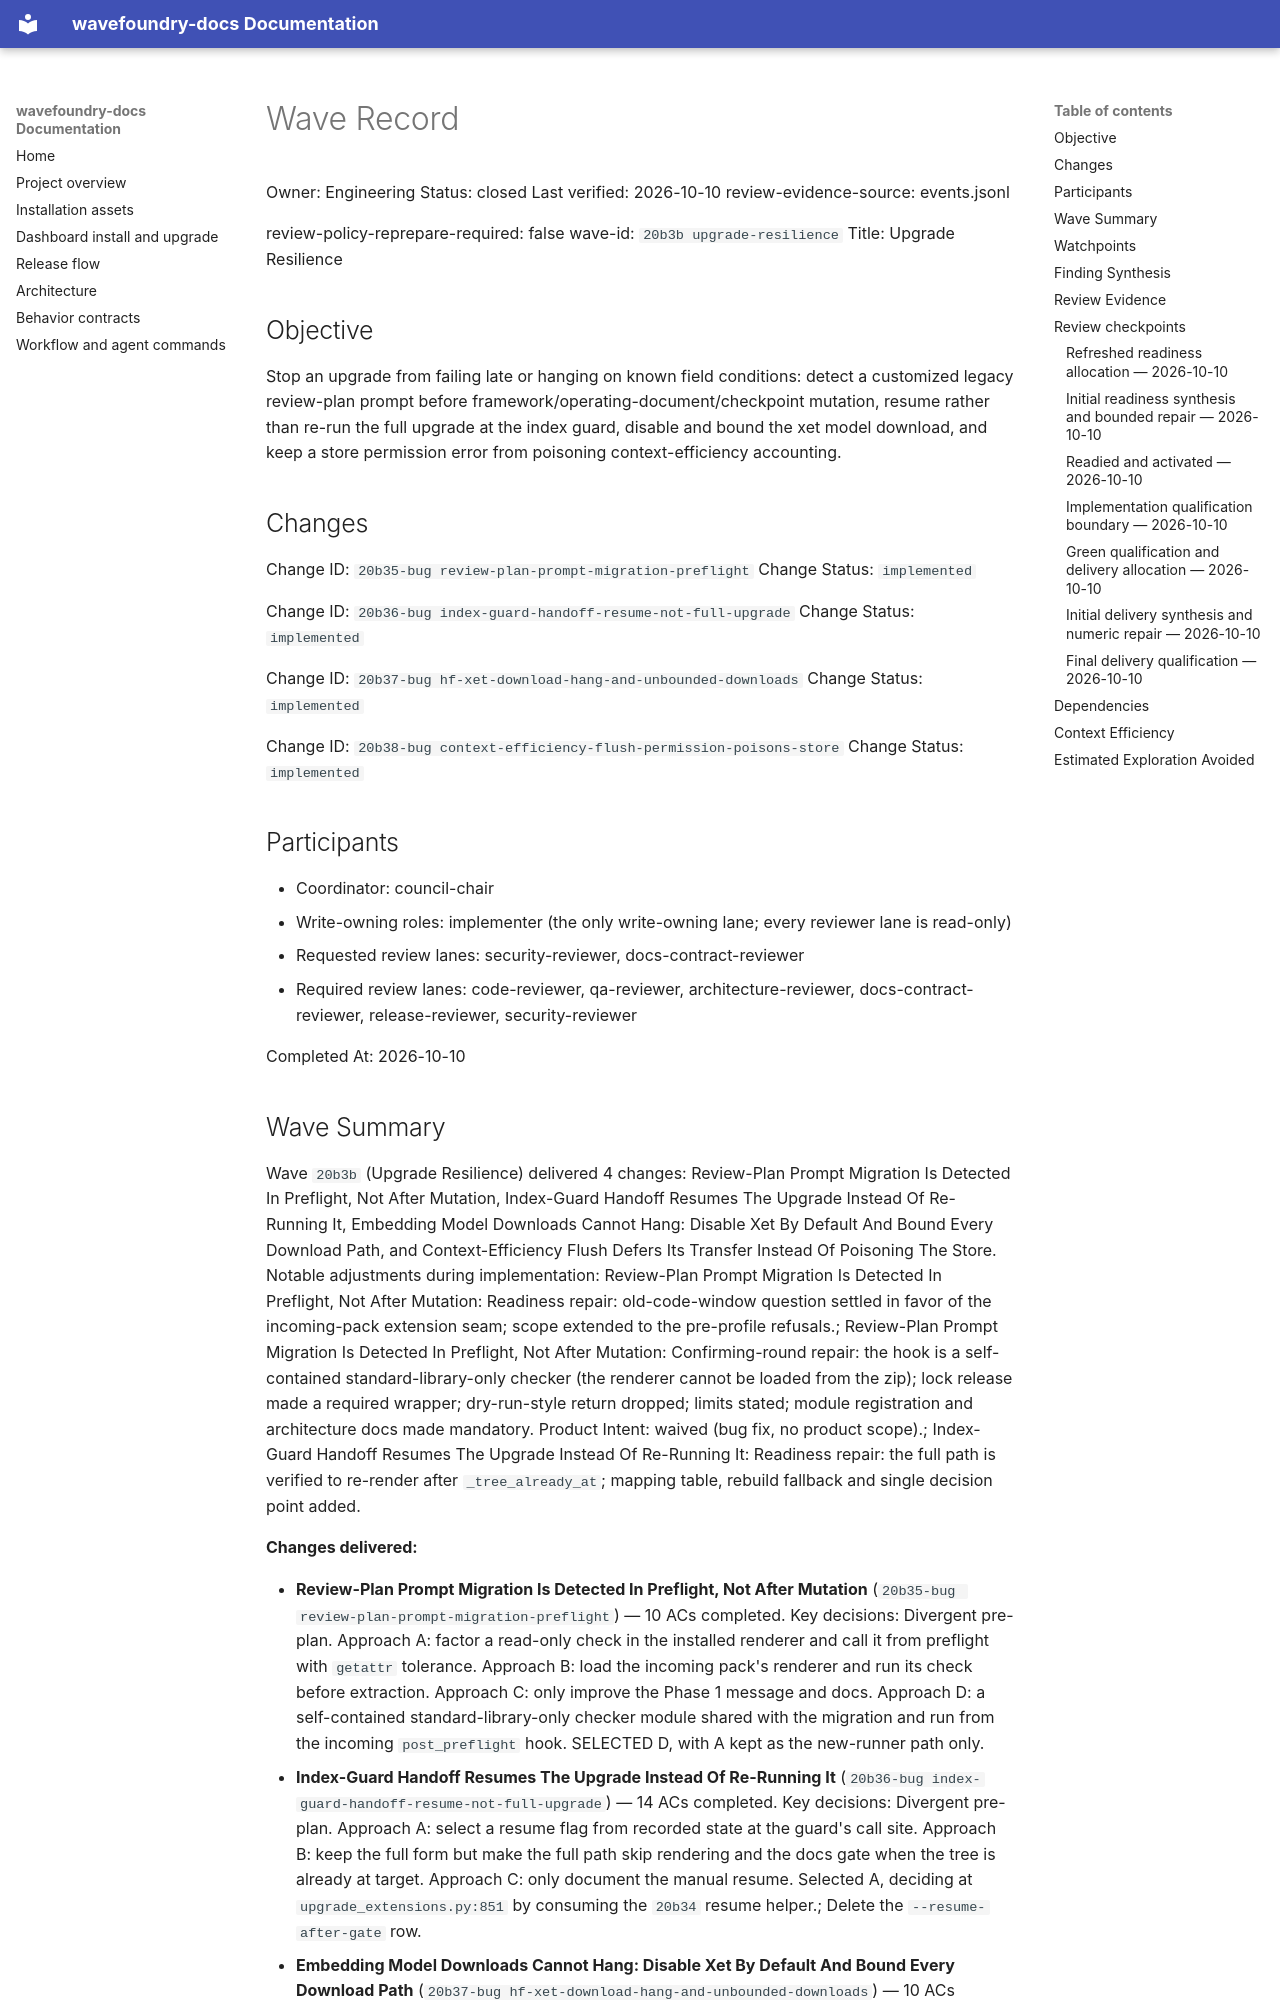

repository: coryhacking/wavefoundry · page: waves/20b3b upgrade-resilience/wave/index.html · generator: mkdocs

# Wave Record

Owner: Engineering
Status: closed
Last verified: 2026-10-10
review-evidence-source: events.jsonl

review-policy-reprepare-required: false
wave-id: `20b3b upgrade-resilience`
Title: Upgrade Resilience

## Objective

Stop an upgrade from failing late or hanging on known field conditions: detect a customized legacy review-plan prompt before framework/operating-document/checkpoint mutation, resume rather than re-run the full upgrade at the index guard, disable and bound the xet model download, and keep a store permission error from poisoning context-efficiency accounting.

## Changes

Change ID: `20b35-bug review-plan-prompt-migration-preflight`
Change Status: `implemented`

Change ID: `20b36-bug index-guard-handoff-resume-not-full-upgrade`
Change Status: `implemented`

Change ID: `20b37-bug hf-xet-download-hang-and-unbounded-downloads`
Change Status: `implemented`

Change ID: `20b38-bug context-efficiency-flush-permission-poisons-store`
Change Status: `implemented`

## Participants

- Coordinator: council-chair
- Write-owning roles: implementer (the only write-owning lane; every reviewer lane is read-only)
- Requested review lanes: security-reviewer, docs-contract-reviewer
- Required review lanes: code-reviewer, qa-reviewer, architecture-reviewer, docs-contract-reviewer, release-reviewer, security-reviewer

Completed At: 2026-10-10
